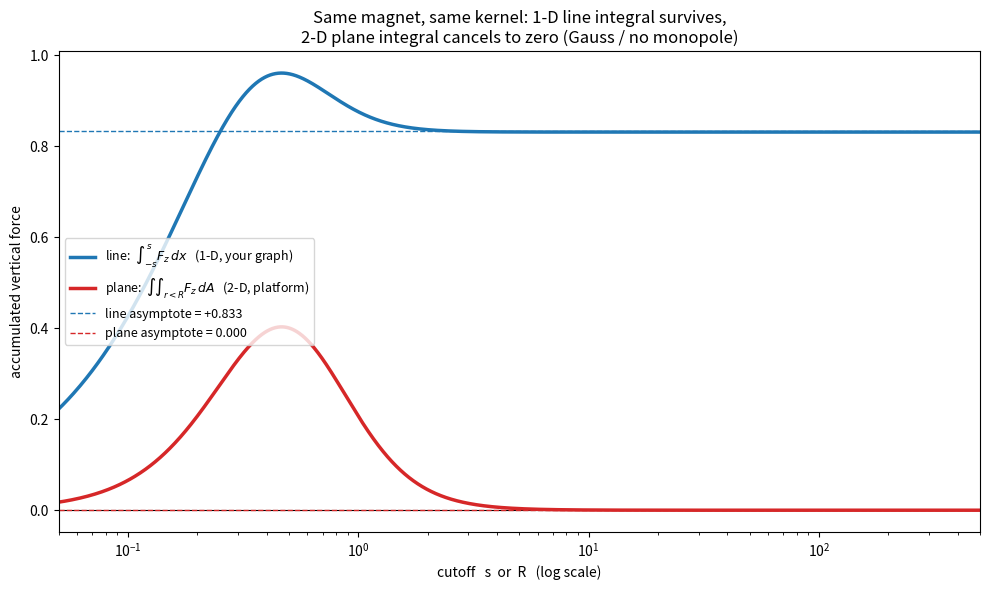

Here is the Python script that generated this plot: (Note: this script raises an exception after producing the figure.)
"""Decisive test: line integral vs plane integral of Fz for a REAL magnet.

Same flipped dipole-dipole setup as graphs/test_dipole (h=0.5, thickness=0.2),
but in full 3D. We accumulate the vertical force two ways as we grow the cutoff:

    I_line(s)   = int_{-s}^{s} Fz(x, y=0) dx          (1-D, like your graph)
    I_plane(R)  = int int_{x^2+y^2 <= R^2} Fz dx dy   (2-D, the platform case)

Claim under test: "2D is just 1D spread over area; asymptotics are the same."
If true, both curves (suitably normalized) would tend to the same nonzero value.
What actually happens: I_line -> +0.83 (nonzero), I_plane -> 0 (cancels).
"""

from __future__ import annotations

import os
import numpy as np
import matplotlib
matplotlib.use("Agg")
import matplotlib.pyplot as plt

H = 0.5          # test-magnet centre height above source + pole
T = 0.2          # pole gap (thickness) of both magnets
Q = 1.0

# Flipped dipole-dipole pole pairs -> (sign = q_s*q_t, vertical gap dz):
#   src+ @0 & test+ @h-t/2 : +, dz = h - t/2
#   src+ @0 & test- @h+t/2 : -, dz = h + t/2
#   src- @-t & test+@h-t/2 : -, dz = h + t/2
#   src- @-t & test-@h+t/2 : +, dz = h + 3t/2
PAIRS = [
    (+1.0, H - T / 2),
    (-1.0, H + T / 2),
    (-1.0, H + T / 2),
    (+1.0, H + 3 * T / 2),
]


def Fz_on_line(x):
    out = np.zeros_like(x, dtype=float)
    for sign, dz in PAIRS:
        out += sign * Q * Q * dz / (x * x + dz * dz) ** 1.5
    return out


def Fz_on_grid(X, Y):
    out = np.zeros_like(X, dtype=float)
    R2 = X * X + Y * Y
    for sign, dz in PAIRS:
        out += sign * Q * Q * dz / (R2 + dz * dz) ** 1.5
    return out


def main():
    # ---- analytic asymptotes ----
    line_inf = sum(sign * Q * Q * 2.0 / dz for sign, dz in PAIRS)   # full line
    plane_inf = sum(sign * Q * Q * 2.0 * np.pi for sign, dz in PAIRS)
    print(f"analytic  I_line(inf)  = {line_inf:+.4f}   (sum of 2*sign/dz)")
    print(f"analytic  I_plane(inf) = {plane_inf:+.4f}   (sum of 2*pi*sign)")

    # The field is axially symmetric (source on the z-axis), so Fz depends only
    # on lateral distance r. Both accumulations are then fast 1-D integrals:
    #   I_line(s)  = 2 * int_0^s Fz(r) dr
    #   I_plane(R) = int_0^R Fz(r) * 2*pi*r dr
    smax = 500.0
    dr = 1e-3
    r = np.arange(dr, smax, dr)
    fz_r = Fz_on_line(r)

    I_line = 2.0 * np.cumsum(fz_r) * dr
    I_plane = np.cumsum(fz_r * 2.0 * np.pi * r) * dr

    s_axis = r
    Rbins = r

    print(f"numeric   I_line(s={smax:.0f})  = {I_line[-1]:+.4f}")
    print(f"numeric   I_plane(R={smax:.0f}) = {I_plane[-1]:+.4f}")

    fig, ax1 = plt.subplots(figsize=(10, 6))
    ax1.axhline(0, color="k", lw=0.8)
    ax1.plot(s_axis, I_line, color="C0", lw=2.5,
             label=r"line:  $\int_{-s}^{s} F_z\,dx$   (1-D, your graph)")
    ax1.plot(Rbins, I_plane, color="C3", lw=2.5,
             label=r"plane:  $\int\!\int_{r<R} F_z\,dA$   (2-D, platform)")
    ax1.axhline(line_inf, color="C0", lw=1.0, ls="--",
                label=f"line asymptote = {line_inf:+.3f}")
    ax1.axhline(0.0, color="C3", lw=1.0, ls="--",
                label="plane asymptote = 0.000")
    ax1.set_xscale("log")
    ax1.set_xlabel("cutoff   s  or  R   (log scale)")
    ax1.set_ylabel("accumulated vertical force")
    ax1.set_title("Same magnet, same kernel: 1-D line integral survives,\n"
                  "2-D plane integral cancels to zero (Gauss / no monopole)")
    ax1.legend(loc="center left", fontsize=9)
    ax1.set_xlim(0.05, smax)
    fig.tight_layout()
    out = os.path.join(os.path.dirname(os.path.abspath(__file__)),
                       "line_vs_plane.png")
    fig.savefig(out, dpi=130)
    print("wrote", out)


if __name__ == "__main__":
    main()
